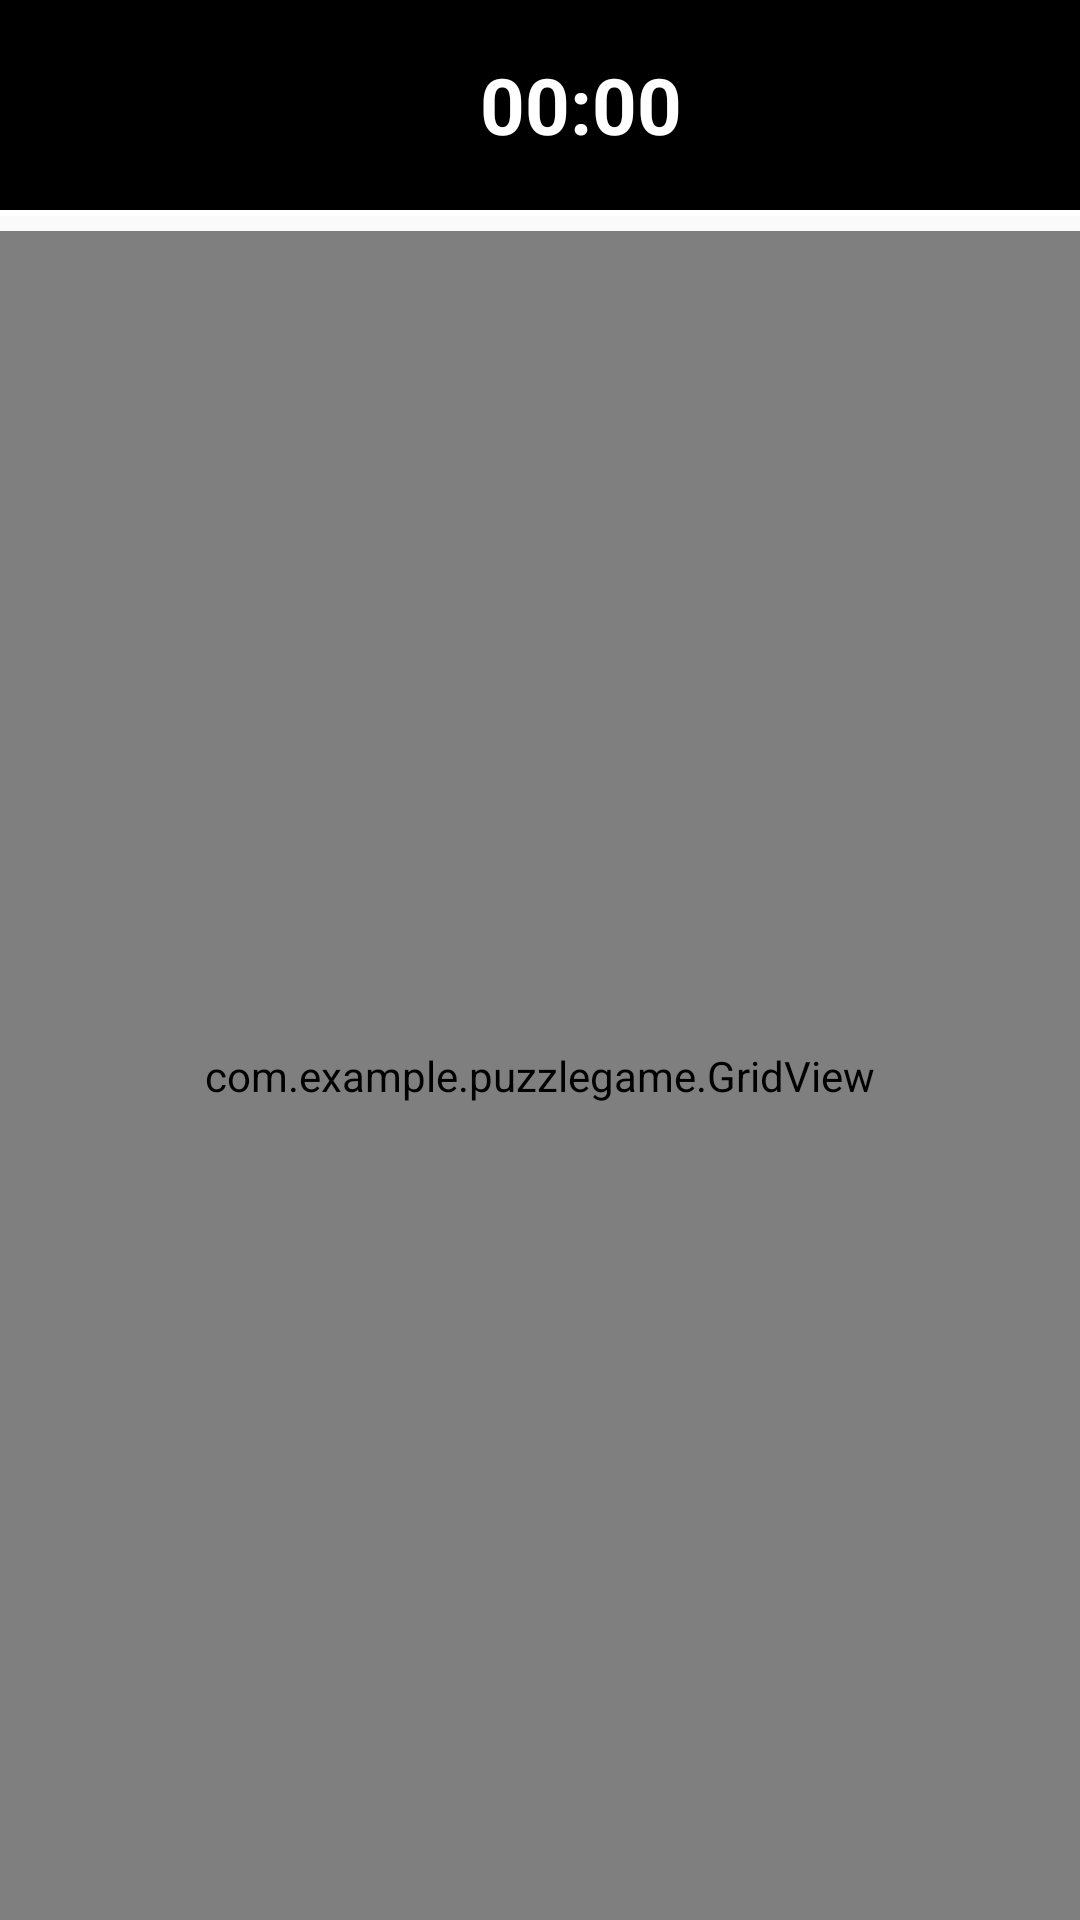

Produce the Android XML layout that renders to this screen, including the resource entries it uses.
<!-- AndroidManifest.xml: application theme AppTheme -->
<!-- res/layout/activity_expert_puzzle.xml -->
<?xml version="1.0" encoding="utf-8"?>
<RelativeLayout
    xmlns:android="http://schemas.android.com/apk/res/android"
    xmlns:app="http://schemas.android.com/apk/res-auto"
    xmlns:tools="http://schemas.android.com/tools"
    android:layout_width="match_parent"
    android:layout_height="match_parent"
    tools:context=".ExpertPuzzleActivity">

    <LinearLayout
        android:id="@+id/layout"
        android:layout_width="match_parent"
        android:layout_height="wrap_content"
        android:background="@android:color/black"
        android:orientation="horizontal" >

        <ImageView
            android:id="@+id/image"
            android:layout_margin="5dp"
            android:layout_width="60dp"
            android:layout_height="60dp" />

        <Chronometer
            android:id="@+id/timer"
            android:layout_width="wrap_content"
            android:layout_height="wrap_content"
            android:layout_gravity="center_vertical"
            android:text="00:00"
            android:layout_marginLeft="90dp"
            android:textColor="@android:color/white"
            android:textStyle="bold"
            android:textSize="26sp"/>

        <ImageView
            android:id="@+id/pp"
            android:layout_width="40dp"
            android:layout_height="40dp"
            android:src="@drawable/ic_pause"
            android:layout_margin="10dp"
            android:layout_gravity="center_vertical" />

    </LinearLayout>

    <View
        android:id="@+id/view"
        android:layout_width="match_parent"
        android:layout_height="2dp"
        android:layout_below="@id/layout"
        android:background="@android:color/white" />

    <com.example.puzzlegame.GridView
        android:layout_below="@id/view"
        android:layout_width="match_parent"
        android:layout_height="match_parent"
        android:layout_marginTop="5dp"
        android:id="@+id/grid" />

    <ImageView
        android:id="@+id/fullImage"
        android:layout_width="match_parent"
        android:layout_height="match_parent"
        android:layout_below="@id/layout"
        android:background="@android:color/black"
        android:layout_centerVertical="true"
        android:layout_centerHorizontal="true"
        android:visibility="invisible"/>


</RelativeLayout>
<!-- resources referenced by this layout -->
<resources>
  <style name="AppTheme" parent="Theme.AppCompat.Light.NoActionBar">
          
          <item name="colorPrimary">@color/colorPrimary</item>
          <item name="colorPrimaryDark">@color/colorPrimaryDark</item>
          <item name="colorAccent">@color/colorAccent</item>
      </style>
  <color name="colorPrimary">#FFFFFF</color>
  <color name="colorPrimaryDark">#050303</color>
  <color name="colorAccent">#9C9D9F</color>
</resources>
